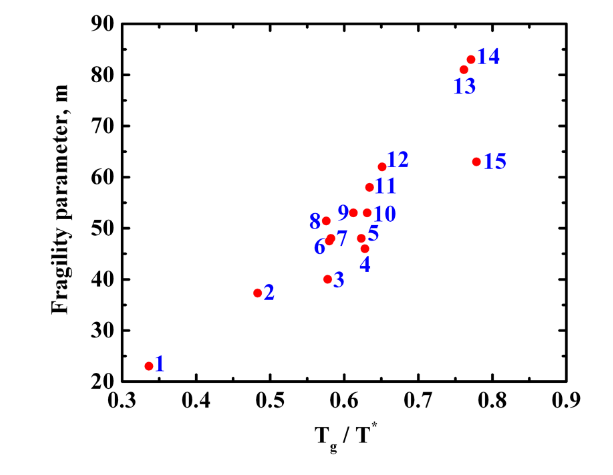

Source data for this figure (header and first rows):
tg/t*, m
0.7716, 82.53
0.7626, 80.74
0.7791, 62.51
0.6518, 61.86
0.6339, 57.78
0.6312, 52.7
0.6119, 52.71
0.5755, 51.12
0.6236, 47.72
0.6284, 45.83
0.5803, 47.24
0.5837, 47.93
0.5775, 39.77
0.4833, 37.11
0.336, 22.82
